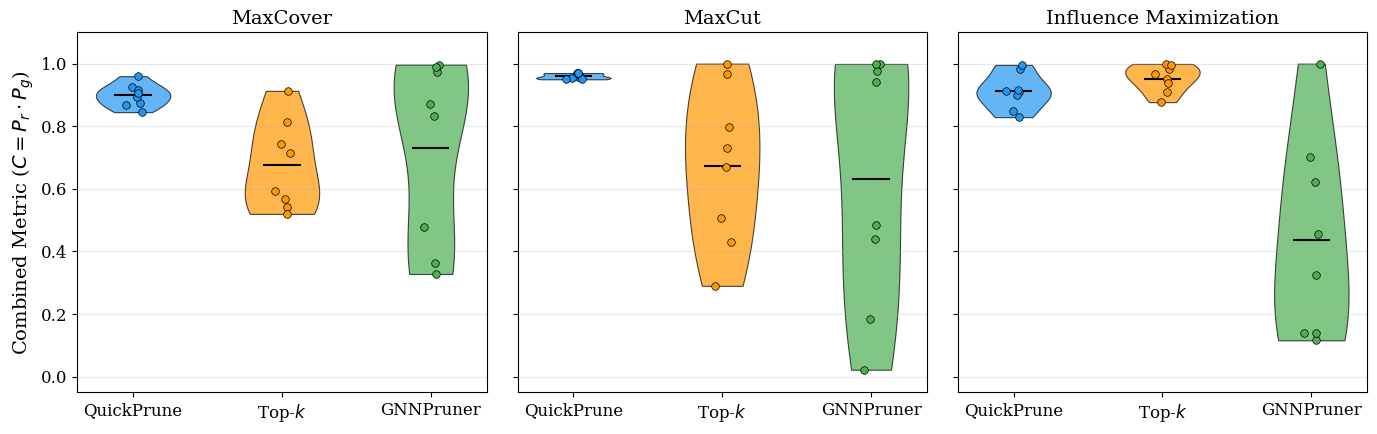

Write Python code to recreate this figure. (Note: this script raises an exception after producing the figure.)
import matplotlib.pyplot as plt
import matplotlib
import numpy as np

matplotlib.rcParams.update({
    'font.size': 12,
    'font.family': 'serif',
    'axes.labelsize': 14,
    'axes.titlesize': 14,
    'legend.fontsize': 11,
})

# Combined metric C = Pr * Pg for each method across all datasets
# Order: Facebook, Wiki, Deezer, Slashdot, Twitter, DBLP, YouTube, Skitter

data = {
    'MaxCover': {
        'QuickPrune': [0.960, 0.926, 0.874, 0.894, 0.869, 0.845, 0.915, 0.905],
        'Top-$k$':    [0.543, 0.744, 0.913, 0.569, 0.594, 0.715, 0.520, 0.815],
        'GNNPruner':  [0.328, 0.870, 0.973, 0.833, 0.478, 0.997, 0.363, 0.989],
    },
    'MaxCut': {
        'QuickPrune': [0.957, 0.953, 0.959, 0.969, 0.950, 0.950, 0.970, 0.970],
        'Top-$k$':    [0.967, 0.506, 0.799, 0.669, 0.290, 0.430, 0.730, 1.000],
        'GNNPruner':  [0.483, 0.184, 0.975, 0.440, 0.022, 0.999, 0.941, 0.999],
    },
    'Influence Maximization': {
        'QuickPrune': [0.909, 0.848, 0.982, 0.901, 0.911, 0.996, 0.917, 0.829],
        'Top-$k$':    [0.909, 0.877, 0.982, 0.999, 0.968, 0.996, 0.950, 0.939],
        'GNNPruner':  [0.116, 0.703, 0.455, 0.621, 0.140, 1.000, 0.324, 0.140],
    },
}

methods = ['QuickPrune', 'Top-$k$', 'GNNPruner']
colors = ['#2196F3', '#FF9800', '#4CAF50']
problems = list(data.keys())

fig, axes = plt.subplots(1, 3, figsize=(14, 4.5), sharey=True)

for ax, problem in zip(axes, problems):
    plot_data = [data[problem][m] for m in methods]
    parts = ax.violinplot(plot_data, positions=range(len(methods)),
                          showmeans=True, showmedians=False, showextrema=False)

    for i, pc in enumerate(parts['bodies']):
        pc.set_facecolor(colors[i])
        pc.set_alpha(0.7)
        pc.set_edgecolor('black')
        pc.set_linewidth(0.8)

    parts['cmeans'].set_color('black')
    parts['cmeans'].set_linewidth(1.5)

    # Overlay individual points
    for i, (m, vals) in enumerate(zip(methods, plot_data)):
        jitter = np.random.default_rng(42).uniform(-0.06, 0.06, len(vals))
        ax.scatter([i + j for j in jitter], vals, color=colors[i],
                   edgecolors='black', s=30, zorder=3, linewidths=0.5)

    ax.set_title(problem)
    ax.set_xticks(range(len(methods)))
    ax.set_xticklabels(methods)
    ax.set_ylim(-0.05, 1.1)
    ax.grid(axis='y', alpha=0.3)

axes[0].set_ylabel('Combined Metric ($C = P_r \\cdot P_g$)')

plt.tight_layout()
plt.savefig('/home/grads/a/anath/Proposal-Ankur-Nath-/figures/quickprune/knapsack_violin.pdf',
            bbox_inches='tight', dpi=300)
plt.close()
print("Saved to figures/quickprune/knapsack_violin.pdf")
